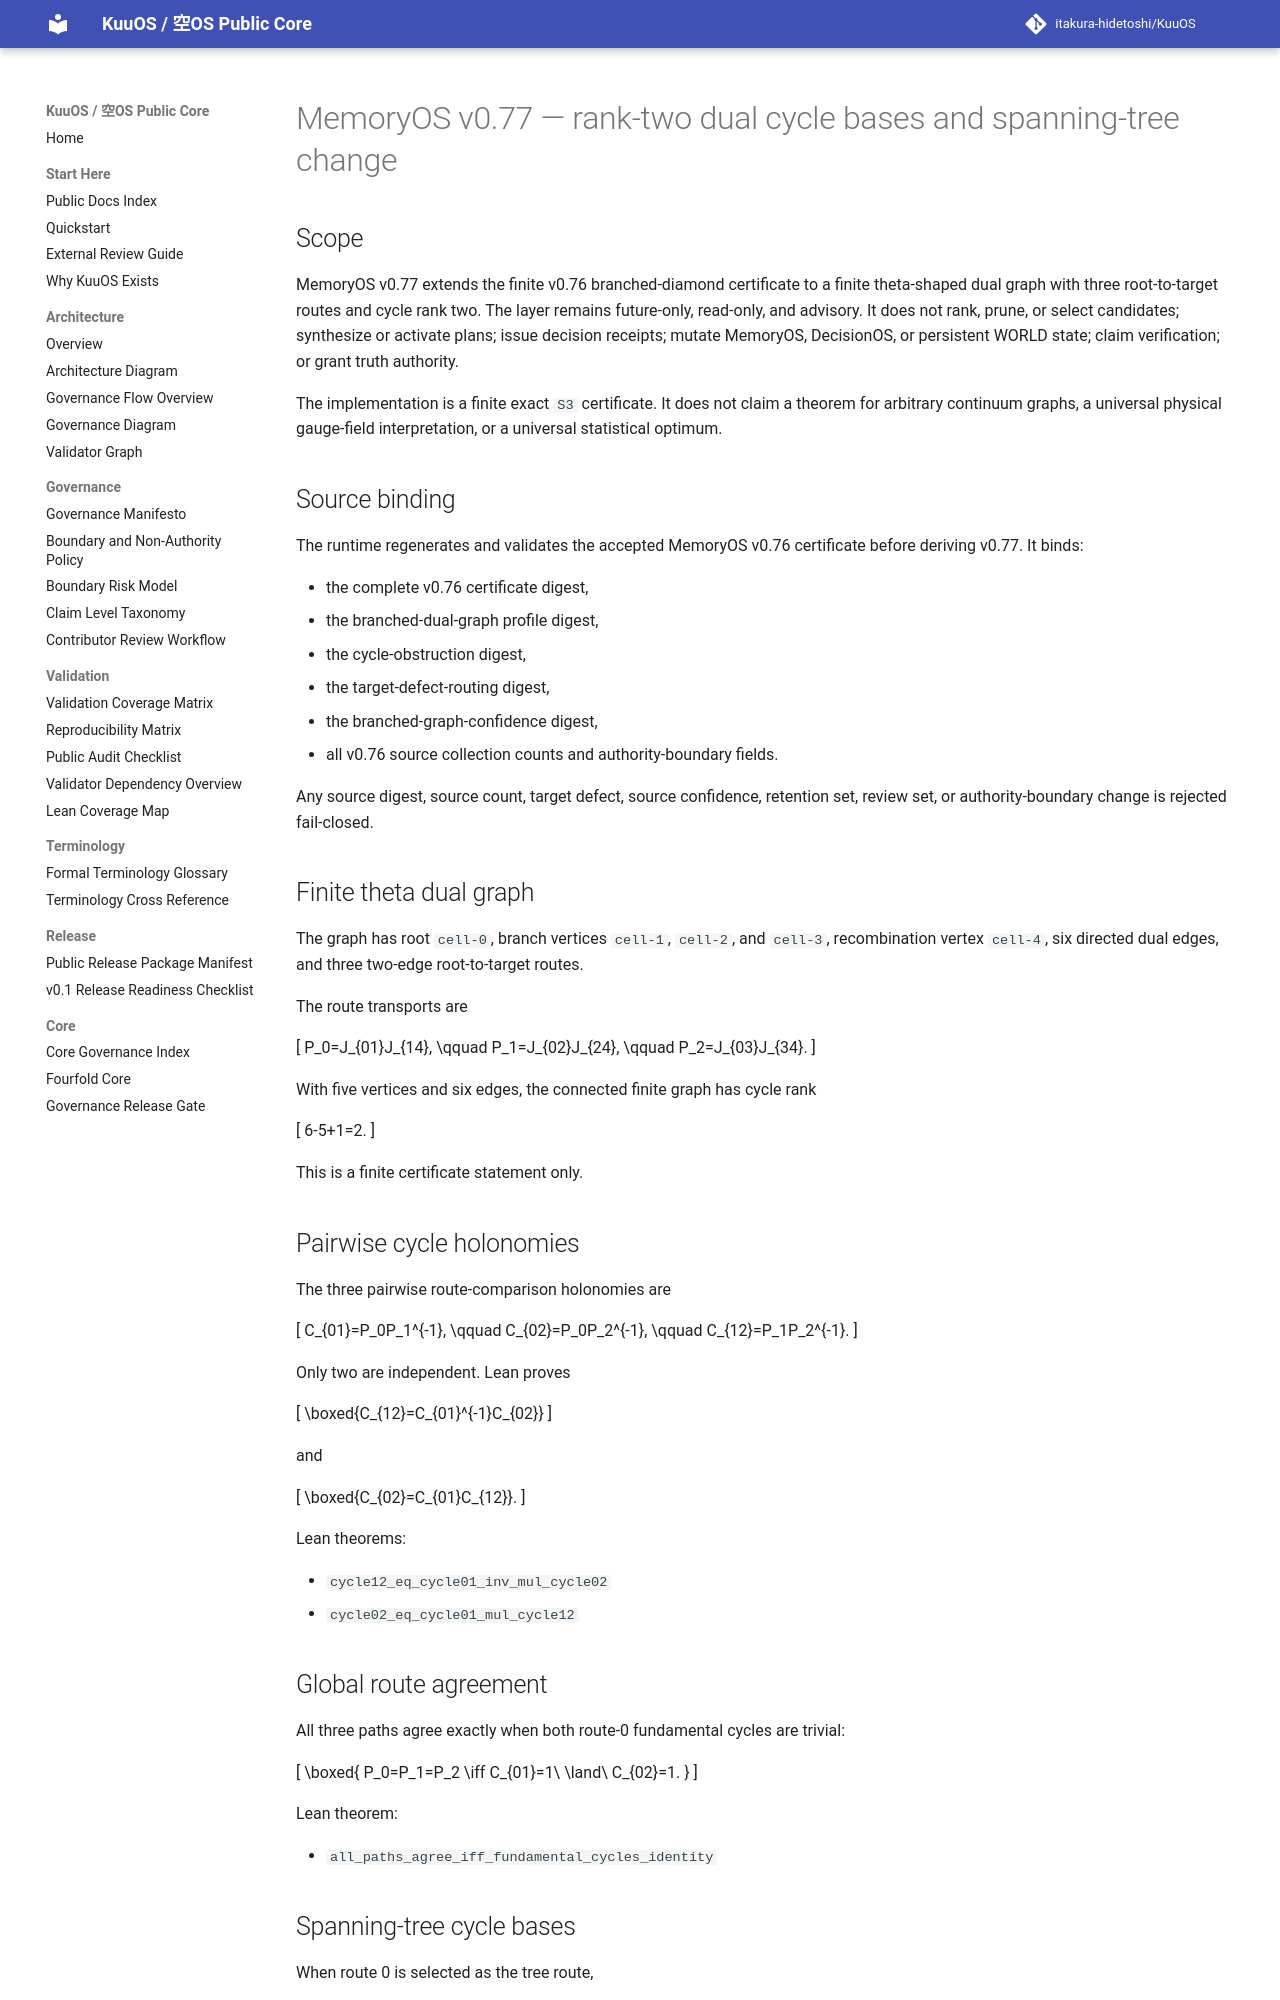

repository: itakura-hidetoshi/KuuOS · page: memoryos_dual_cycle_basis_tree_change_certificate_kernel_v0_1/index.html · generator: mkdocs

# MemoryOS v0.77 — rank-two dual cycle bases and spanning-tree change

## Scope

MemoryOS v0.77 extends the finite v0.76 branched-diamond certificate to a finite theta-shaped dual graph with three root-to-target routes and cycle rank two. The layer remains future-only, read-only, and advisory. It does not rank, prune, or select candidates; synthesize or activate plans; issue decision receipts; mutate MemoryOS, DecisionOS, or persistent WORLD state; claim verification; or grant truth authority.

The implementation is a finite exact `S3` certificate. It does not claim a theorem for arbitrary continuum graphs, a universal physical gauge-field interpretation, or a universal statistical optimum.

## Source binding

The runtime regenerates and validates the accepted MemoryOS v0.76 certificate before deriving v0.77. It binds:

- the complete v0.76 certificate digest,
- the branched-dual-graph profile digest,
- the cycle-obstruction digest,
- the target-defect-routing digest,
- the branched-graph-confidence digest,
- all v0.76 source collection counts and authority-boundary fields.

Any source digest, source count, target defect, source confidence, retention set, review set, or authority-boundary change is rejected fail-closed.

## Finite theta dual graph

The graph has root `cell-0`, branch vertices `cell-1`, `cell-2`, and `cell-3`, recombination vertex `cell-4`, six directed dual edges, and three two-edge root-to-target routes.

The route transports are

\[
P_0=J_{01}J_{14},
\qquad
P_1=J_{02}J_{24},
\qquad
P_2=J_{03}J_{34}.
\]

With five vertices and six edges, the connected finite graph has cycle rank

\[
6-5+1=2.
\]

This is a finite certificate statement only.

## Pairwise cycle holonomies

The three pairwise route-comparison holonomies are

\[
C_{01}=P_0P_1^{-1},
\qquad
C_{02}=P_0P_2^{-1},
\qquad
C_{12}=P_1P_2^{-1}.
\]

Only two are independent. Lean proves

\[
\boxed{C_{12}=C_{01}^{-1}C_{02}}
\]

and

\[
\boxed{C_{02}=C_{01}C_{12}}.
\]

Lean theorems:

- `cycle12_eq_cycle01_inv_mul_cycle02`
- `cycle02_eq_cycle01_mul_cycle12`

## Global route agreement

All three paths agree exactly when both route-0 fundamental cycles are trivial:

\[
\boxed{
P_0=P_1=P_2
\iff
C_{01}=1\ \land\ C_{02}=1.
}
\]

Lean theorem:

- `all_paths_agree_iff_fundamental_cycles_identity`
